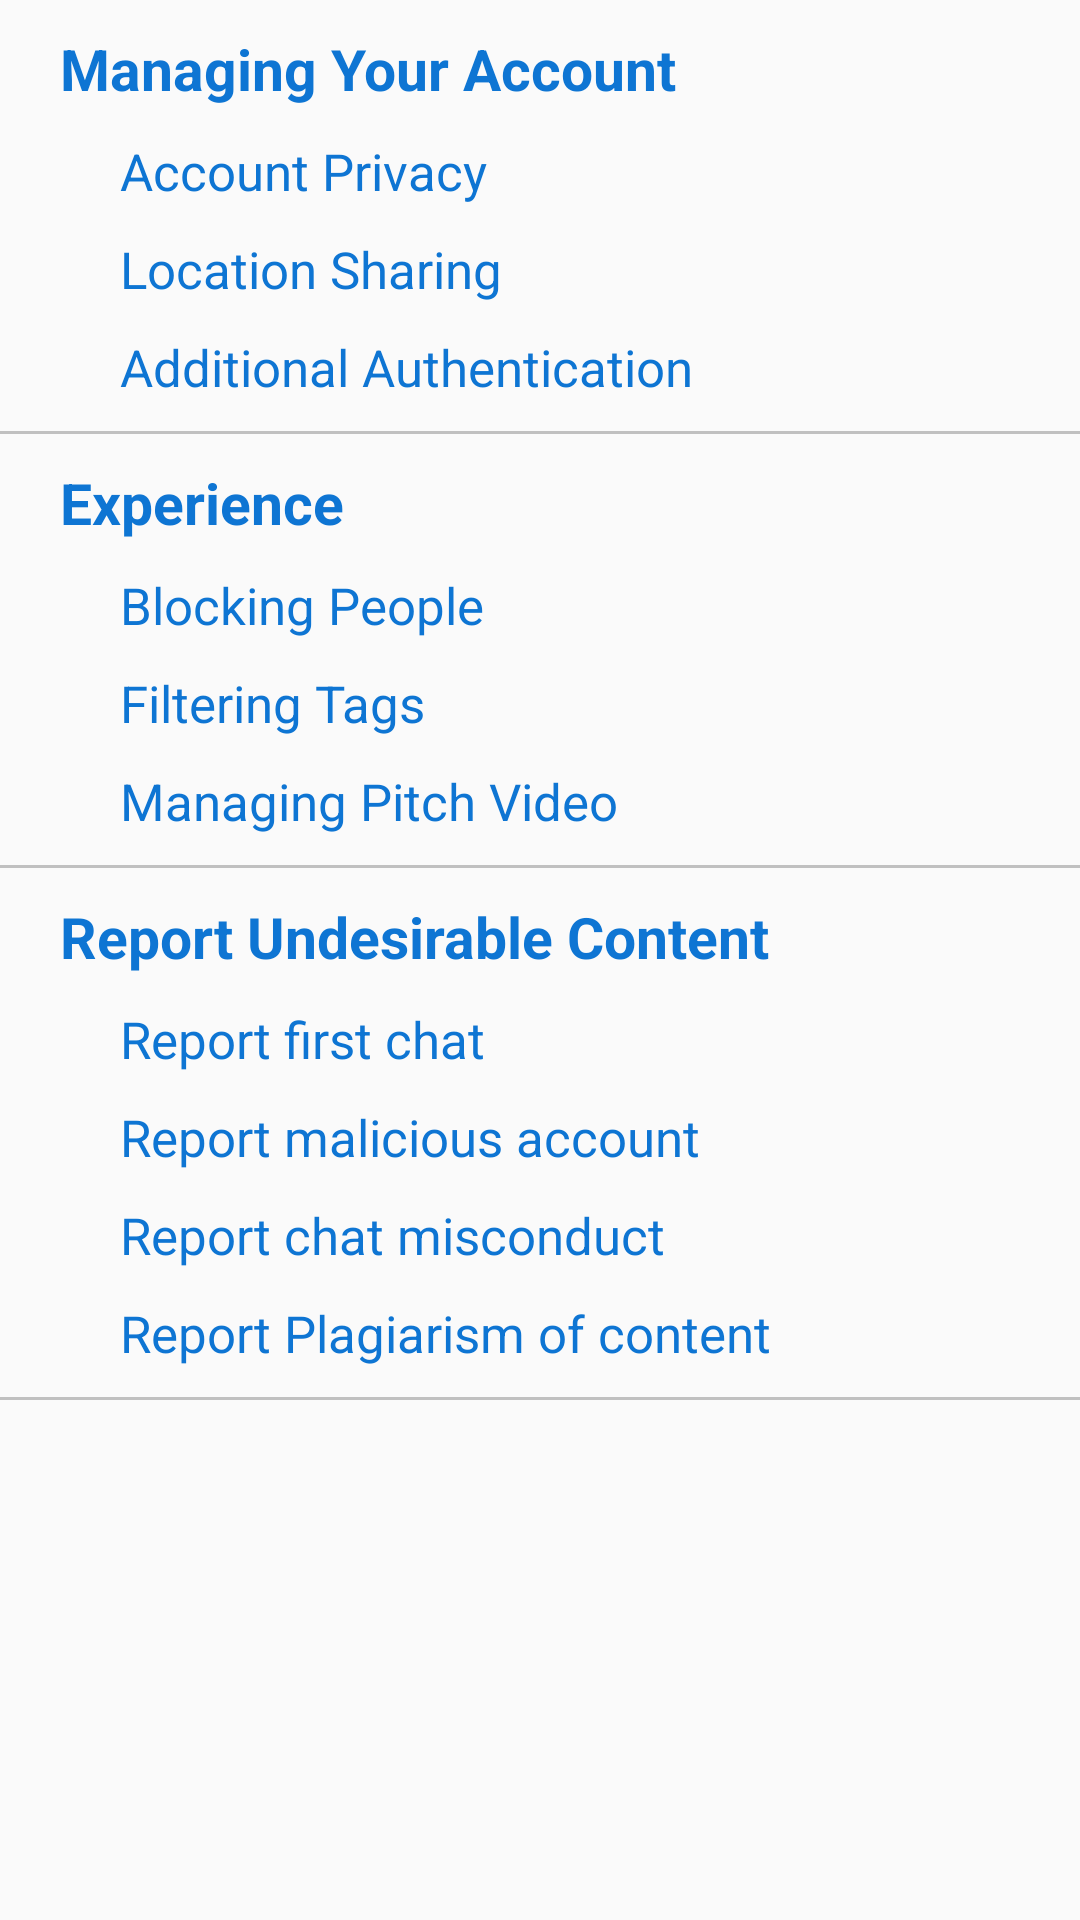

Layout XML and referenced resources for this Android screen:
<!-- AndroidManifest.xml: activity theme About -->
<!-- res/layout/activity_privacy_security.xml -->
<?xml version="1.0" encoding="utf-8"?>
<LinearLayout xmlns:android="http://schemas.android.com/apk/res/android"
    xmlns:app="http://schemas.android.com/apk/res-auto"
    xmlns:tools="http://schemas.android.com/tools"
    android:layout_width="match_parent"
    android:layout_height="match_parent"
    tools:context=".PrivacySecurityActivity"
    android:orientation="vertical">
    <TextView
        xmlns:android="http://schemas.android.com/apk/res/android"
        xmlns:app="http://schemas.android.com/apk/res-auto"
        android:id="@android:id/text1"
        android:layout_width="match_parent"
        android:layout_height="wrap_content"
        android:layout_marginTop="10dp"
        android:layout_marginLeft="20dp"
        android:textSize="19sp"
        android:textColor="@color/textBlue"
        android:textStyle="bold"
        android:gravity="center_vertical"
        android:text="Managing Your Account"

        />
    <LinearLayout xmlns:android="http://schemas.android.com/apk/res/android"
        xmlns:app="http://schemas.android.com/apk/res-auto"
        xmlns:tools="http://schemas.android.com/tools"
        android:layout_width="match_parent"
        android:layout_height="wrap_content"
        tools:context=".PrivacySecurityActivity"
        android:orientation="vertical">
        <TextView
            xmlns:android="http://schemas.android.com/apk/res/android"
            xmlns:app="http://schemas.android.com/apk/res-auto"
            android:id="@android:id/text1"
            android:layout_width="match_parent"
            android:layout_height="wrap_content"
            android:layout_marginLeft="40dp"
            android:layout_marginTop="10dp"
            android:textSize="17sp"
            android:textColor="@color/textBlue"

            android:gravity="center_vertical"
            android:text="Account Privacy"

            />
        <TextView
            xmlns:android="http://schemas.android.com/apk/res/android"
            xmlns:app="http://schemas.android.com/apk/res-auto"
            android:id="@android:id/text1"
            android:layout_width="match_parent"
            android:layout_height="wrap_content"
            android:layout_marginLeft="40dp"
            android:layout_marginTop="10dp"
            android:gravity="center_vertical"
            android:text="Location Sharing"
            android:textSize="17sp"
            android:textColor="@color/textBlue"

            />
        <TextView
            xmlns:android="http://schemas.android.com/apk/res/android"
            xmlns:app="http://schemas.android.com/apk/res-auto"
            android:id="@android:id/text1"
            android:layout_width="match_parent"
            android:layout_height="wrap_content"
            android:gravity="center_vertical"
            android:layout_marginTop="10dp"
            android:text="Additional Authentication"
            android:layout_marginLeft="40dp"
            android:textSize="17sp"
            android:textColor="@color/textBlue"
            android:layout_marginBottom="10dp"
            />
    </LinearLayout>
    <View
        android:layout_width="match_parent"
        android:layout_height="1dp"
        android:background="#c0c0c0"/>
    <TextView
        xmlns:android="http://schemas.android.com/apk/res/android"
        xmlns:app="http://schemas.android.com/apk/res-auto"
        android:id="@android:id/text1"
        android:layout_width="match_parent"
        android:layout_height="wrap_content"
        android:layout_marginTop="10dp"
        android:layout_marginLeft="20dp"
        android:textSize="19sp"
        android:gravity="center_vertical"
        android:text="Experience"

        android:textColor="@color/textBlue"
        android:textStyle="bold"
        />

    <LinearLayout xmlns:android="http://schemas.android.com/apk/res/android"
        xmlns:app="http://schemas.android.com/apk/res-auto"
        xmlns:tools="http://schemas.android.com/tools"
        android:layout_width="match_parent"
        android:layout_height="wrap_content"
        tools:context=".PrivacySecurityActivity"
        android:orientation="vertical">
        <TextView
            xmlns:android="http://schemas.android.com/apk/res/android"
            xmlns:app="http://schemas.android.com/apk/res-auto"
            android:id="@android:id/text1"
            android:layout_width="match_parent"
            android:layout_height="wrap_content"
            android:layout_marginTop="10dp"
            android:gravity="center_vertical"
            android:text="Blocking People"
            android:layout_marginLeft="40dp"
            android:textSize="17sp"
            android:textColor="@color/textBlue"

            />
        <TextView
            xmlns:android="http://schemas.android.com/apk/res/android"
            xmlns:app="http://schemas.android.com/apk/res-auto"
            android:id="@android:id/text1"
            android:layout_width="match_parent"
            android:layout_height="wrap_content"
            android:layout_marginTop="10dp"
            android:gravity="center_vertical"
            android:text="Filtering Tags"
            android:layout_marginLeft="40dp"
            android:textSize="17sp"
            android:textColor="@color/textBlue"

            />
        <TextView
            xmlns:android="http://schemas.android.com/apk/res/android"
            xmlns:app="http://schemas.android.com/apk/res-auto"
            android:id="@android:id/text1"
            android:layout_width="match_parent"
            android:layout_height="wrap_content"
            android:layout_marginTop="10dp"
            android:text="Managing Pitch Video"
            android:gravity="center_vertical"
            android:layout_marginLeft="40dp"
            android:textSize="17sp"
            android:textColor="@color/textBlue"
            android:layout_marginBottom="10dp"
            />
    </LinearLayout>
    <View
        android:layout_width="match_parent"
        android:layout_height="1dp"
        android:background="#c0c0c0"/>
    <TextView
        xmlns:android="http://schemas.android.com/apk/res/android"
        xmlns:app="http://schemas.android.com/apk/res-auto"
        android:id="@android:id/text1"
        android:layout_width="match_parent"
        android:layout_height="wrap_content"
        android:layout_marginTop="10dp"
        android:layout_marginLeft="20dp"
        android:textSize="19sp"
        android:gravity="center_vertical"
        android:text="Report Undesirable Content"

        android:textColor="@color/textBlue"
        android:textStyle="bold"
        />
    <LinearLayout
        android:layout_width="match_parent"
        android:layout_height="wrap_content"
        tools:context=".PrivacySecurityActivity"
        android:orientation="vertical">
        <TextView
            android:id="@android:id/text1"
            android:layout_width="match_parent"
            android:layout_height="wrap_content"
            android:text="Report first chat"
            android:gravity="center_vertical"
            android:layout_marginTop="10dp"
            android:layout_marginLeft="40dp"
            android:textSize="17sp"
            android:textColor="@color/textBlue"

            />
        <TextView
            android:id="@android:id/text1"
            android:layout_width="match_parent"
            android:layout_height="wrap_content"
            android:text="Report malicious account"
            android:gravity="center_vertical"
            android:layout_marginTop="10dp"
            android:layout_marginLeft="40dp"
            android:textSize="17sp"
            android:textColor="@color/textBlue"

            />
        <TextView

            android:id="@android:id/text1"
            android:layout_width="match_parent"
            android:layout_height="wrap_content"
            android:text="Report chat misconduct"
            android:layout_marginLeft="40dp"
            android:layout_marginTop="10dp"
            android:gravity="center_vertical"
            android:textSize="17sp"
            android:textColor="@color/textBlue"

            />
        <TextView

            android:id="@android:id/text1"
            android:layout_width="match_parent"
            android:layout_height="wrap_content"
            android:text="Report Plagiarism of content"
            android:layout_marginTop="10dp"
            android:layout_marginLeft="40dp"
            android:gravity="center_vertical"
            android:textSize="17sp"
            android:textColor="@color/textBlue"
            android:layout_marginBottom="10dp"
            />
    </LinearLayout>
    <View
        android:layout_width="match_parent"
        android:layout_height="1dp"
        android:background="#c0c0c0"/>

</LinearLayout>
<!-- resources referenced by this layout -->
<resources>
  <color name="textBlue">#0E75D3</color>
  <style name="About" parent="Theme.AppCompat.Light.DarkActionBar">
          
          <item name="colorPrimary">@color/textBlue</item>
          <item name="colorPrimaryDark">@color/textBlue</item>
          <item name="colorAccent">@color/userpronav</item>
      </style>
  <color name="userpronav">#3700B3</color>
</resources>
